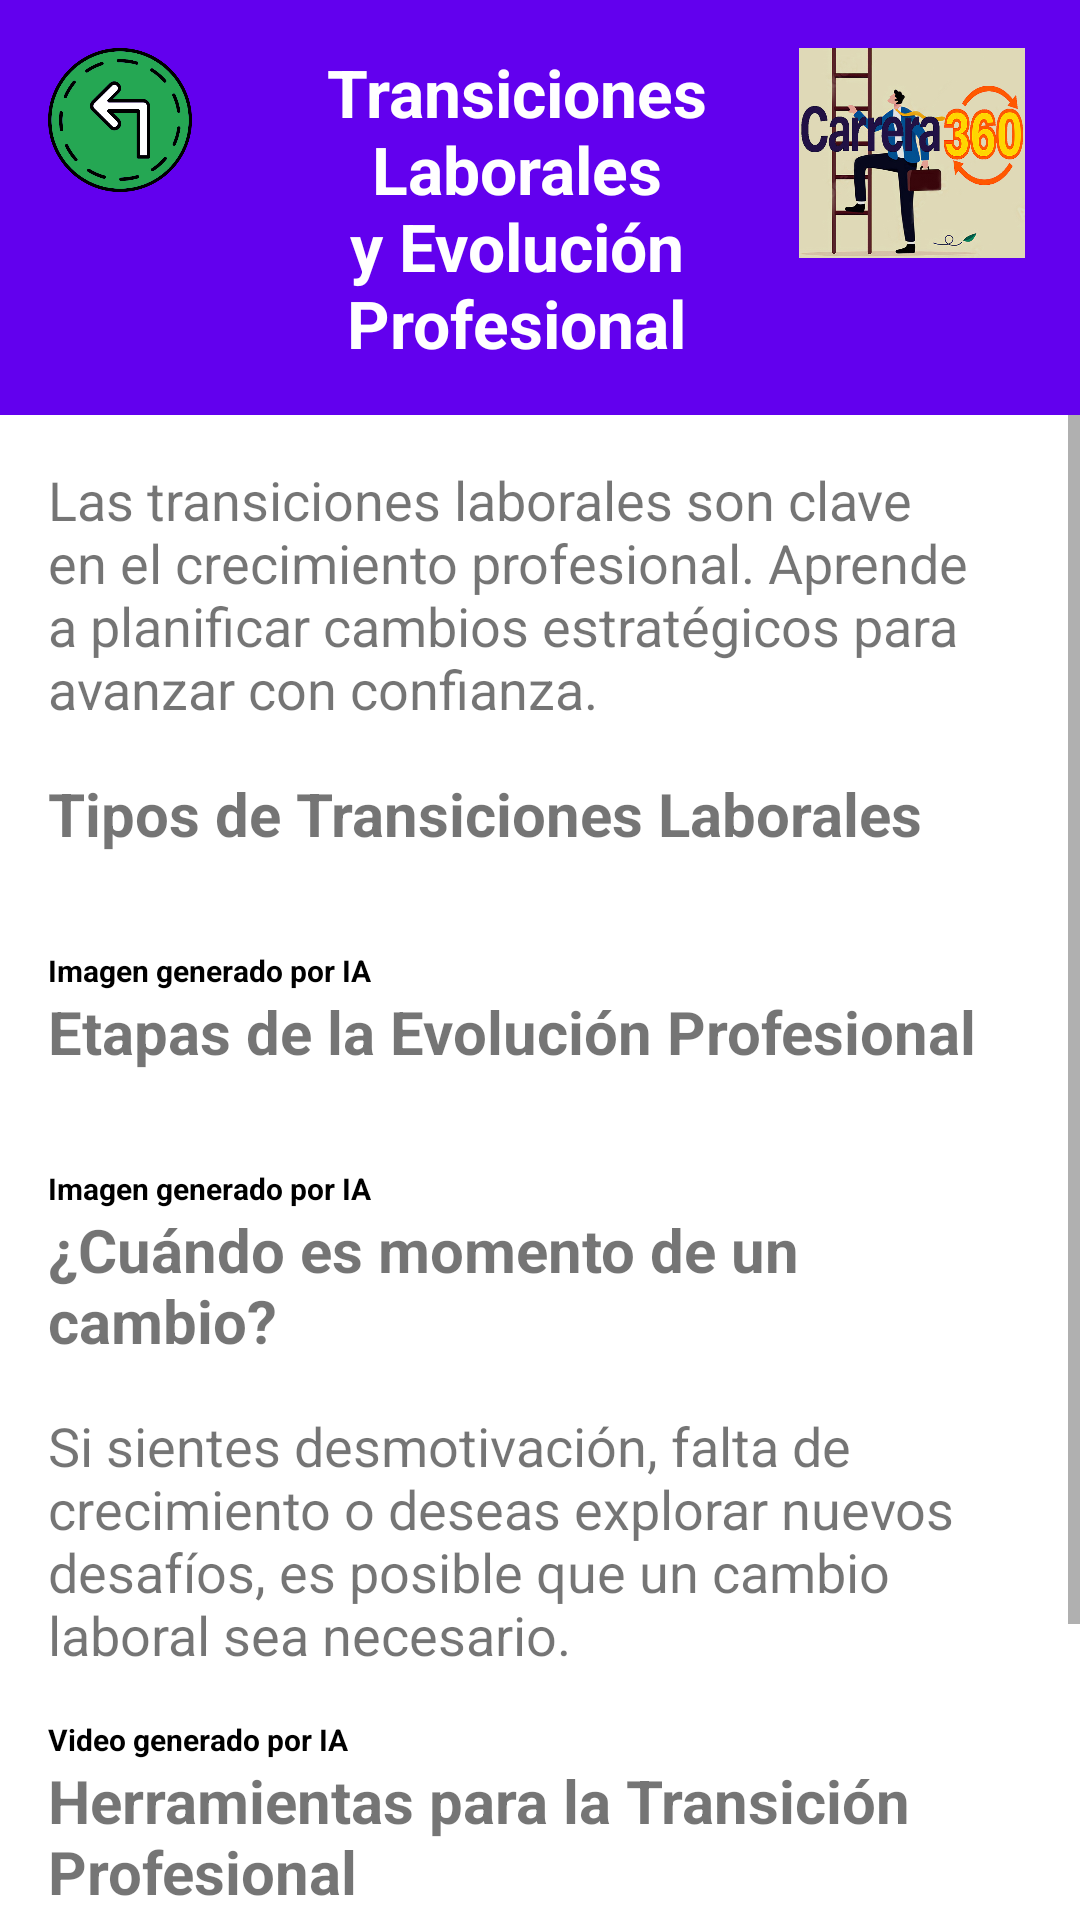

The Android layout XML behind this screen, and the referenced resources:
<!-- AndroidManifest.xml: application theme Theme.INLAB -->
<!-- res/layout/fragment_module5.xml -->
<?xml version="1.0" encoding="utf-8"?>
<androidx.constraintlayout.widget.ConstraintLayout
    xmlns:android="http://schemas.android.com/apk/res/android"
    xmlns:app="http://schemas.android.com/apk/res-auto"
    xmlns:tools="http://schemas.android.com/tools"
    android:layout_width="match_parent"
    android:layout_height="match_parent"
    tools:context=".fragments.Module5Fragment">

    

    <LinearLayout
        android:id="@+id/headerContainer"
        android:layout_width="match_parent"
        android:layout_height="wrap_content"
        android:orientation="horizontal"
        android:background="@color/primary"
        android:padding="16dp"
        app:layout_constraintTop_toTopOf="parent"
        app:layout_constraintStart_toStartOf="parent"
        app:layout_constraintEnd_toEndOf="parent">
        <ImageButton
            android:id="@+id/btn_Back"
            android:layout_width="48dp"
            android:layout_height="48dp"
            android:src="@drawable/ic_back_arrow"
            android:contentDescription="@string/back_button_desc"
            android:background="?attr/selectableItemBackground"
            android:scaleType="fitCenter"
            android:adjustViewBounds="true"/>

        <TextView
            android:id="@+id/title_Result4"
            android:layout_width="0dp"
            android:layout_height="wrap_content"
            android:layout_weight="1"
            android:text="@string/module_5_title"
            android:textSize="22sp"
            android:textStyle="bold"
            android:textColor="@color/white"
            android:gravity="center"
            android:paddingStart="16dp"/>

        <ImageView
            android:id="@+id/ivConceptMap6"
            android:layout_width="80dp"
            android:layout_height="70dp"
            android:src="@drawable/icono"
            android:adjustViewBounds="true"/>

    </LinearLayout>


    
    <ScrollView
        android:id="@+id/scroll_Content"
        android:layout_width="match_parent"
        android:layout_height="0dp"
        android:fillViewport="true"
        app:layout_constraintTop_toBottomOf="@id/headerContainer"
        app:layout_constraintStart_toStartOf="parent"
        app:layout_constraintEnd_toEndOf="parent"
        app:layout_constraintBottom_toBottomOf="parent">

        <LinearLayout
            android:layout_width="match_parent"
            android:layout_height="wrap_content"
            android:orientation="vertical"
            android:padding="16dp">

            
            <TextView
                android:id="@+id/introduction_module5"
                android:layout_width="match_parent"
                android:layout_height="wrap_content"
                android:text="@string/introduction_module5"
                android:textSize="18sp"
                android:paddingBottom="16dp"/>

            
            <TextView
                android:id="@+id/transitions_title"
                android:layout_width="match_parent"
                android:layout_height="wrap_content"
                android:text="@string/transitions_title"
                android:textStyle="bold"
                android:textSize="20sp"
                android:paddingBottom="16dp"/>

            <ImageView
                android:id="@+id/transitions_image"
                android:layout_width="match_parent"
                android:layout_height="wrap_content"
                android:src="@drawable/transitions_types"
                android:adjustViewBounds="true"
                android:contentDescription="@string/transitions_image_desc"
                android:paddingBottom="16dp"/>
            <TextView android:id="@+id/imagen" android:layout_width="match_parent" android:layout_height="wrap_content" style="@style/SectionTitle" android:text="@string/imagen" android:textSize="30px"/>

            
            <TextView
                android:id="@+id/stages_title"
                android:layout_width="match_parent"
                android:layout_height="wrap_content"
                android:text="@string/stages_title"
                android:textStyle="bold"
                android:textSize="20sp"
                android:paddingBottom="16dp"/>

            <ImageView
                android:id="@+id/stages_image"
                android:layout_width="match_parent"
                android:layout_height="wrap_content"
                android:src="@drawable/stages_professional"
                android:adjustViewBounds="true"
                android:contentDescription="@string/stages_image_desc"
                android:paddingBottom="16dp"/>
             <TextView android:id="@+id/imagen2" android:layout_width="match_parent" android:layout_height="wrap_content" style="@style/SectionTitle" android:text="@string/imagen" android:textSize="30px"/>

            
            <TextView
                android:id="@+id/signals_title"
                android:layout_width="match_parent"
                android:layout_height="wrap_content"
                android:text="@string/signals_title"
                android:textStyle="bold"
                android:textSize="20sp"
                android:paddingBottom="16dp"/>

            <TextView
                android:id="@+id/signals_text"
                android:layout_width="match_parent"
                android:layout_height="wrap_content"
                android:text="@string/signals_text"
                android:textSize="18sp"
                android:paddingBottom="16dp"/>
            <com.google.android.exoplayer2.ui.PlayerView
                android:id="@+id/oki"
                android:layout_width="0dp"
                android:layout_height="0dp"
                app:layout_constraintDimensionRatio="16:9"
                android:contentDescription="@string/ejemplo_practico"
                app:layout_constraintStart_toStartOf="parent"
                app:layout_constraintEnd_toEndOf="parent"/>
            <TextView android:id="@+id/videos1" android:layout_width="match_parent" android:layout_height="wrap_content" style="@style/SectionTitle" android:text="@string/video" android:textSize="30px"/>

            
            <TextView
                android:id="@+id/tools_title"
                android:layout_width="match_parent"
                android:layout_height="wrap_content"
                android:text="@string/tools_title"
                android:textStyle="bold"
                android:textSize="20sp"
                android:paddingBottom="16dp"/>

            <ImageView
                android:id="@+id/tools_image"
                android:layout_width="match_parent"
                android:layout_height="wrap_content"
                android:src="@drawable/tools_transition"
                android:adjustViewBounds="true"
                android:contentDescription="@string/tools_image_desc"
                android:paddingBottom="16dp"/>
            <TextView android:id="@+id/imagen3" android:layout_width="match_parent" android:layout_height="wrap_content" style="@style/SectionTitle" android:text="@string/imagen" android:textSize="30px"/>

            
            <Button
                android:id="@+id/btn_Responder_Module5"
                android:layout_width="wrap_content"
                android:layout_height="wrap_content"
                android:text="@string/btn_responder_module5"
                android:textSize="18sp"
                android:background="@color/primary"
                android:textColor="@color/white"
                android:padding="10dp"
                android:layout_marginTop="16dp"/>
        </LinearLayout>
    </ScrollView>

</androidx.constraintlayout.widget.ConstraintLayout>
<!-- resources referenced by this layout -->
<resources>
  <color name="primary">#6200EE</color>
  <color name="white">#FFFFFF</color>
  <!-- drawable ic_back_arrow: png bitmap (drawable, 42115 bytes) -->
  <!-- drawable icono: jpg bitmap (drawable, 224918 bytes) -->
  <string name="back_button_desc">Regresar a Inicio</string>
  <string name="btn_responder_module5">Responder Evaluación</string>
  <string name="ejemplo_practico">Ejemplo practico sobre la importancia de la adaptabilidad</string>
  <string name="imagen">Imagen generado por IA</string>
  <string name="introduction_module5">Las transiciones laborales son clave en el crecimiento profesional. Aprende a planificar cambios estratégicos para avanzar con confianza.</string>
  <string name="module_5_title">Transiciones Laborales y Evolución Profesional</string>
  <string name="signals_text">Si sientes desmotivación, falta de crecimiento o deseas explorar nuevos desafíos, es posible que un cambio laboral sea necesario.</string>
  <string name="signals_title">¿Cuándo es momento de un cambio?</string>
  <string name="stages_image_desc">Gráfico de las distintas fases del crecimiento profesional.</string>
  <string name="stages_title">Etapas de la Evolución Profesional</string>
  <string name="tools_image_desc">Recursos esenciales para gestionar el cambio en la carrera.</string>
  <string name="tools_title">Herramientas para la Transición Profesional</string>
  <string name="transitions_image_desc">Imagen ilustrativa de los diferentes tipos de cambios profesionales.</string>
  <string name="transitions_title">Tipos de Transiciones Laborales</string>
  <string name="video">Video generado por IA</string>
  <style name="SectionTitle">
              <item name="android:textSize">18sp</item>
              <item name="android:textStyle">bold</item>
              <item name="android:textColor">@android:color/black</item>
          </style>
  <style name="Theme.INLAB" parent="Theme.MaterialComponents.Light.NoActionBar">
          <item name="colorPrimary">@color/colorPrimary</item>
          <item name="colorPrimaryVariant">@color/colorPrimaryDark</item>
          <item name="colorAccent">@color/colorAccent</item>
      </style>
  <color name="colorPrimary">#6200EE</color>
  <color name="colorPrimaryDark">#3700B3</color>
  <color name="colorAccent">#03DAC5</color>
</resources>
